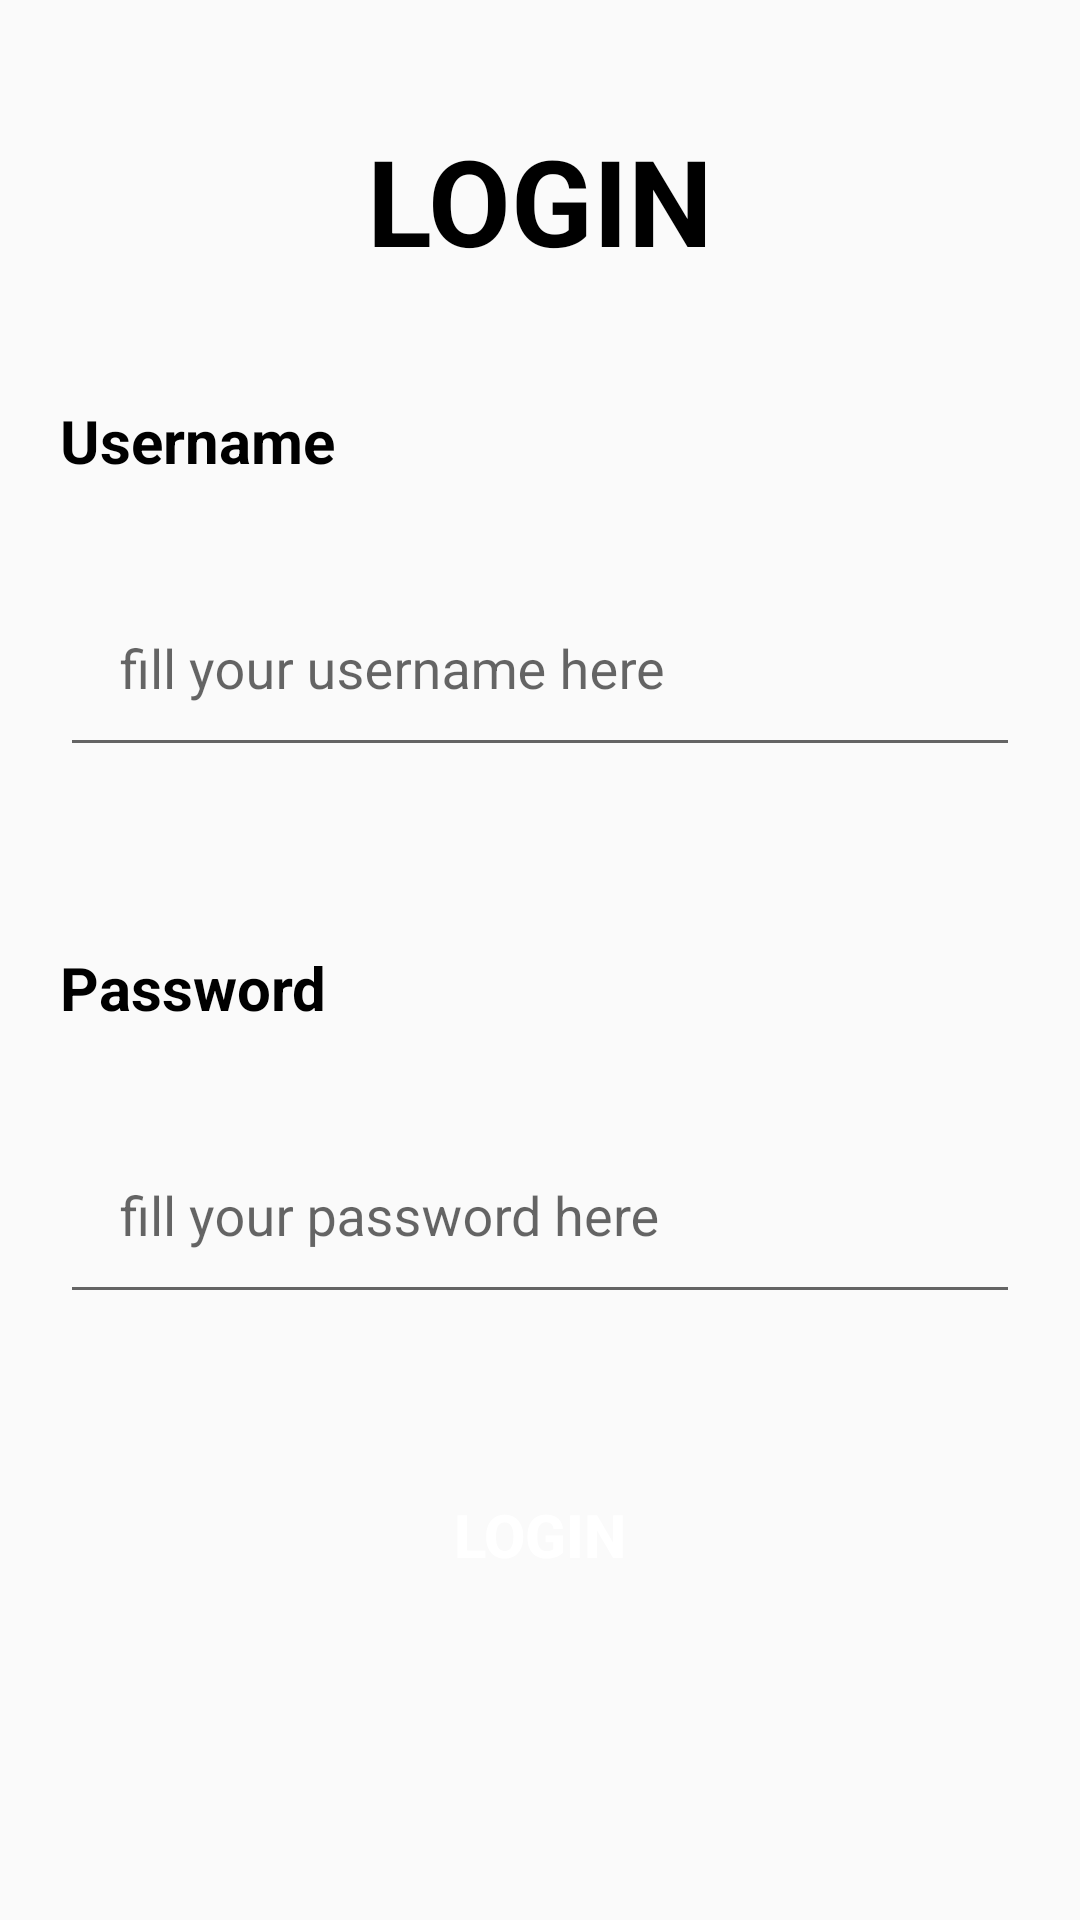

This screen was rendered from an Android layout file. Write that file and the resources it references.
<!-- AndroidManifest.xml: application theme Theme.Day38 -->
<!-- res/layout/activity_login.xml -->
<?xml version="1.0" encoding="utf-8"?>
<LinearLayout xmlns:android="http://schemas.android.com/apk/res/android"
    xmlns:app="http://schemas.android.com/apk/res-auto"
    xmlns:tools="http://schemas.android.com/tools"
    android:id="@+id/main"
    android:orientation="vertical"
    android:layout_width="match_parent"
    android:layout_height="match_parent"
    android:padding="20dp"
    tools:context=".LoginActivity">

    <TextView
        android:layout_width="match_parent"
        android:layout_height="wrap_content"
        android:text="LOGIN"
        android:textAlignment="center"
        android:textSize="40dp"
        android:textColor="@color/black"
        android:layout_marginVertical="20dp"
        android:textStyle="bold"
        />

    <LinearLayout
        android:layout_width="match_parent"
        android:layout_height="wrap_content"
        android:layout_marginVertical="20dp"
        android:orientation="vertical"
        >
        <TextView
            android:layout_width="match_parent"
            android:layout_height="wrap_content"
            android:text="Username"
            android:textSize="20dp"
            android:textColor="@color/black"
            android:textStyle="bold"
            />
        <com.google.android.material.textfield.TextInputLayout
            android:layout_width="match_parent"
            android:layout_height="wrap_content"
            android:hint="fill your username here"
            android:layout_marginVertical="20dp"
            >
            <EditText
                android:layout_width="match_parent"
                android:layout_height="wrap_content"
                android:id="@+id/username_login"
                android:padding="20dp"
                android:inputType="text"
                />
        </com.google.android.material.textfield.TextInputLayout>
    </LinearLayout>

    <LinearLayout
        android:layout_width="match_parent"
        android:layout_height="wrap_content"
        android:layout_marginVertical="20dp"
        android:orientation="vertical"
        >
        <TextView
            android:layout_width="match_parent"
            android:layout_height="wrap_content"
            android:text="Password"
            android:textSize="20dp"
            android:textColor="@color/black"
            android:textStyle="bold"
            />
        <com.google.android.material.textfield.TextInputLayout
            android:layout_width="match_parent"
            android:layout_height="wrap_content"
            android:hint="fill your password here"
            android:layout_marginVertical="20dp"
            >
            <EditText
                android:layout_width="match_parent"
                android:layout_height="wrap_content"
                android:id="@+id/pw_login"
                android:padding="20dp"
                android:inputType="textWebPassword"
                />
        </com.google.android.material.textfield.TextInputLayout>
    </LinearLayout>

    <Button
        android:layout_width="match_parent"
        android:layout_height="wrap_content"
        android:padding="20dp"
        android:text="LOGIN"
        android:textSize="20dp"
        android:textStyle="bold"
        android:textColor="@color/white"
        android:id="@+id/btnLogin"
        android:background="@drawable/button_drawble"
        />
</LinearLayout>
<!-- resources referenced by this layout -->
<resources>
  <!-- drawable button_drawble (drawable) -->
  <?xml version="1.0" encoding="utf-8"?>
  <shape xmlns:android="http://schemas.android.com/apk/res/android">
      <solid android:color="@color/blue"
          />
      <corners android:radius="12000dp"/>
  </shape>
  <style name="Theme.Day38" parent="Base.Theme.Day38" />
  <style name="Base.Theme.Day38" parent="Theme.AppCompat.Light.NoActionBar">
          
          
      </style>
  <!-- not gathered from this repository: default colours our renderer supplied (Android Studio template values) -->
  <color name="black">#FF000000</color>
  <color name="white">#FFFFFFFF</color>
</resources>
